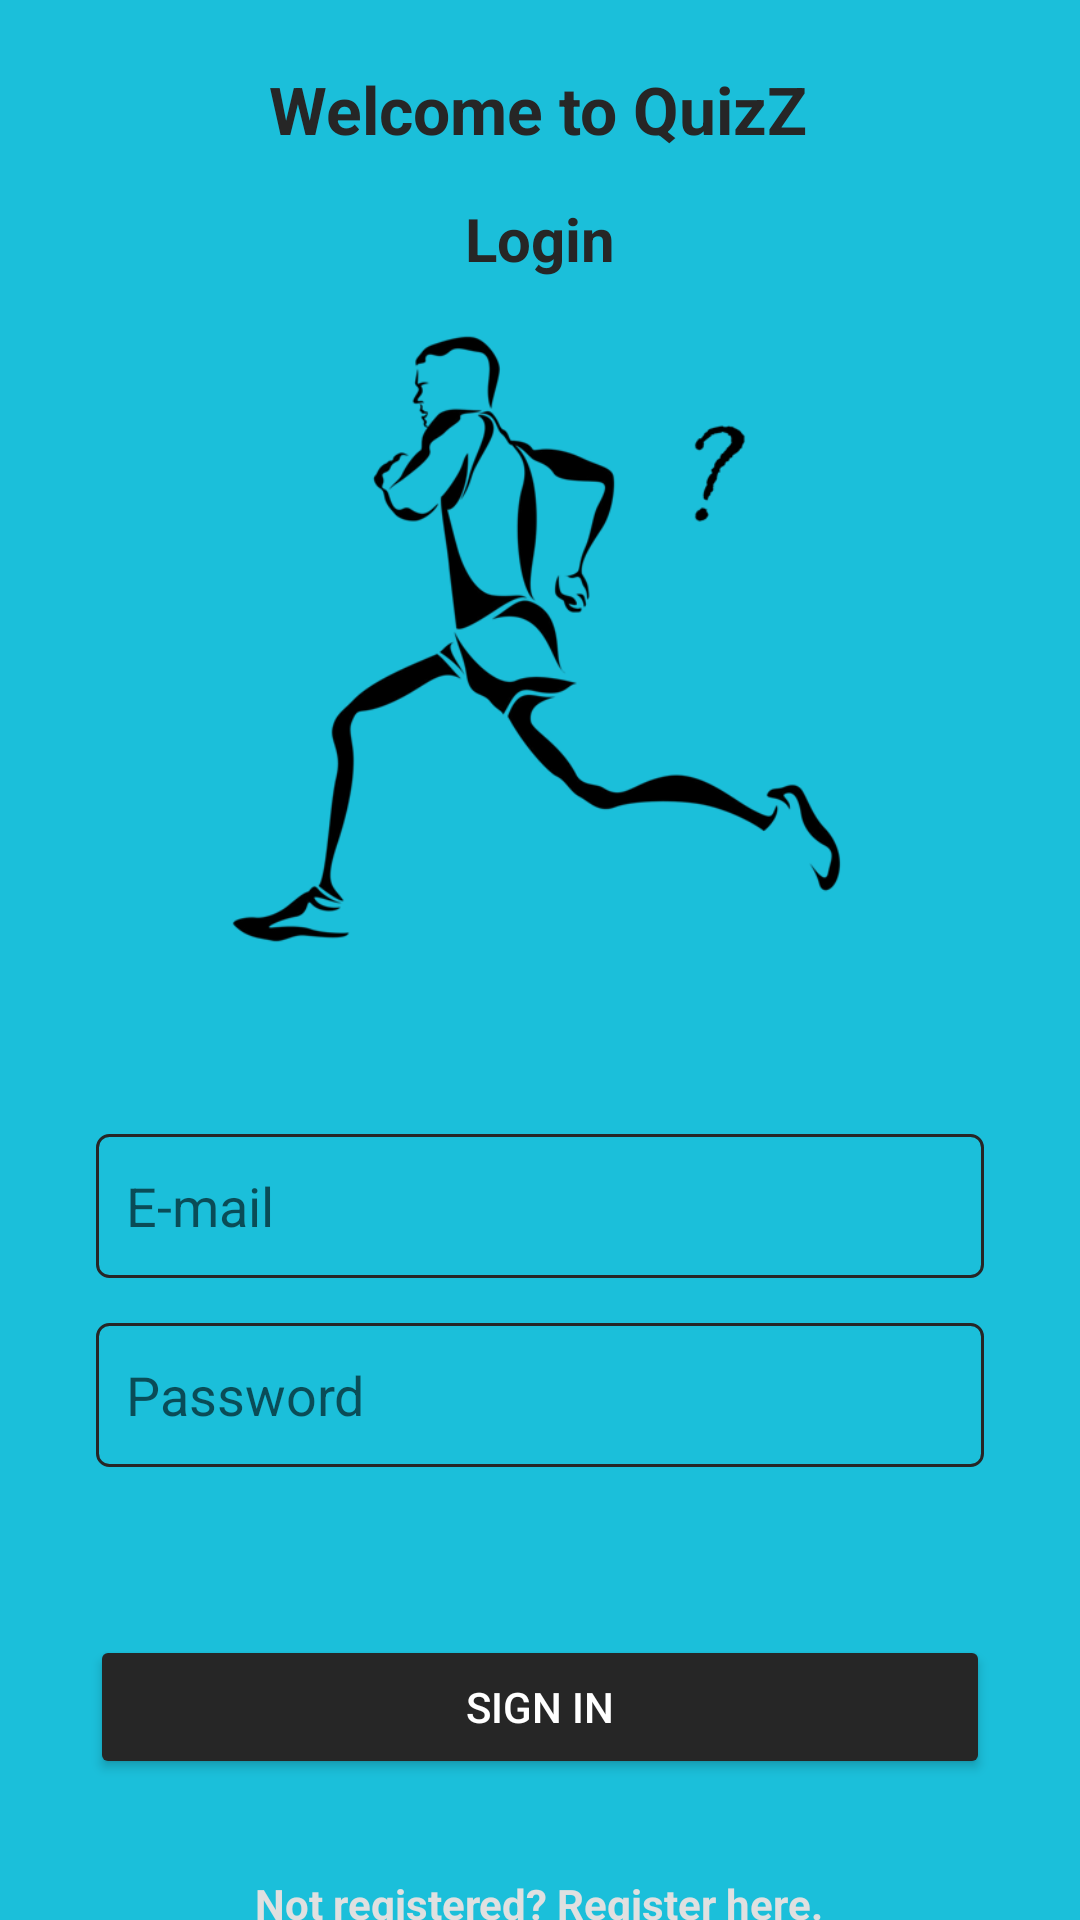

Android layout source for this screen:
<!-- AndroidManifest.xml: application theme Theme.QuizZ_App -->
<!-- res/layout/fragment_sign_in.xml -->
<?xml version="1.0" encoding="utf-8"?>
<androidx.constraintlayout.widget.ConstraintLayout xmlns:android="http://schemas.android.com/apk/res/android"
    xmlns:app="http://schemas.android.com/apk/res-auto"
    xmlns:tools="http://schemas.android.com/tools"
    android:id="@+id/fragment_sign_in"
    android:layout_width="match_parent"
    android:layout_height="match_parent"
    android:background="@color/teal"
    tools:context=".views.SignInFragment">

    <ImageView
        android:id="@+id/imageViewSignIn"
        android:layout_width="222dp"
        android:layout_height="210dp"
        android:layout_marginTop="108dp"
        android:src="@drawable/signin"
        app:layout_constraintEnd_toEndOf="parent"
        app:layout_constraintHorizontal_bias="0.497"
        app:layout_constraintStart_toStartOf="parent"
        app:layout_constraintTop_toTopOf="parent" />

    <EditText
        android:id="@+id/editEmailSignIn"
        android:layout_width="0dp"
        android:layout_height="48dp"
        android:layout_marginStart="32dp"
        android:layout_marginTop="60dp"
        android:layout_marginEnd="32dp"
        android:background="@drawable/edit_bg"
        android:ems="10"
        android:hint="E-mail"
        android:inputType="textEmailAddress"
        android:padding="10dp"
        app:layout_constraintEnd_toEndOf="parent"
        app:layout_constraintHorizontal_bias="0.497"
        app:layout_constraintStart_toStartOf="parent"
        app:layout_constraintTop_toBottomOf="@+id/imageViewSignIn" />

    <EditText
        android:id="@+id/editPasswordSignIn"
        android:layout_width="0dp"
        android:layout_height="48dp"
        android:layout_marginStart="32dp"
        android:layout_marginTop="15dp"
        android:layout_marginEnd="32dp"
        android:background="@drawable/edit_bg"
        android:ems="10"
        android:hint="Password"
        android:inputType="textPassword"
        android:padding="10dp"
        app:layout_constraintEnd_toEndOf="parent"
        app:layout_constraintHorizontal_bias="0.497"
        app:layout_constraintStart_toStartOf="parent"
        app:layout_constraintTop_toBottomOf="@+id/editEmailSignIn" />

    <Button
        android:id="@+id/signInButton"
        android:layout_width="0dp"
        android:layout_height="wrap_content"
        android:layout_marginStart="30dp"
        android:layout_marginTop="56dp"
        android:layout_marginEnd="30dp"
        android:backgroundTint="#262626"
        android:text="SIGN IN"
        android:textColor="@color/white"
        app:layout_constraintEnd_toEndOf="parent"
        app:layout_constraintHorizontal_bias="0.498"
        app:layout_constraintStart_toStartOf="parent"
        app:layout_constraintTop_toBottomOf="@+id/editPasswordSignIn" />

    <TextView
        android:id="@+id/signInText"
        android:layout_width="wrap_content"
        android:layout_height="wrap_content"
        android:layout_marginTop="32dp"
        android:text="Not registered? Register here."
        android:textColor="#e0e0e0"
        android:textStyle="bold"
        app:layout_constraintEnd_toEndOf="parent"
        app:layout_constraintHorizontal_bias="0.498"
        app:layout_constraintStart_toStartOf="parent"
        app:layout_constraintTop_toBottomOf="@+id/signInButton" />

    <TextView
        android:id="@+id/textView2"
        android:layout_width="wrap_content"
        android:layout_height="wrap_content"
        android:layout_marginBottom="15dp"
        android:text="Welcome to QuizZ"
        android:textColor="#262626"
        android:textSize="22dp"
        android:textStyle="bold"
        app:layout_constraintBottom_toTopOf="@+id/textView11"
        app:layout_constraintEnd_toEndOf="parent"
        app:layout_constraintHorizontal_bias="0.497"
        app:layout_constraintStart_toStartOf="parent" />

    <TextView
        android:id="@+id/textView11"
        android:layout_width="wrap_content"
        android:layout_height="wrap_content"
        android:layout_marginBottom="15dp"
        android:text="Login"
        android:textColor="#262626"
        android:textSize="20dp"
        android:textStyle="bold"
        app:layout_constraintBottom_toTopOf="@+id/imageViewSignIn"
        app:layout_constraintEnd_toEndOf="parent"
        app:layout_constraintHorizontal_bias="0.5"
        app:layout_constraintStart_toStartOf="parent" />
</androidx.constraintlayout.widget.ConstraintLayout>
<!-- resources referenced by this layout -->
<resources>
  <color name="teal">#1bbfda</color>
  <color name="white">#FFFFFFFF</color>
  <!-- drawable edit_bg (drawable) -->
  <?xml version="1.0" encoding="utf-8"?>
  
  <shape xmlns:android="http://schemas.android.com/apk/res/android">
  
      <stroke android:color="#262626" android:width="1dp"/>
      <corners android:radius="4dp"/>
  </shape>
  <!-- drawable signin: png bitmap (drawable-v24, 38363 bytes) -->
  <style name="Theme.QuizZ_App" parent="Theme.AppCompat.DayNight.NoActionBar">
          
          <item name="colorPrimary">@color/purple_500</item>
          <item name="colorPrimaryVariant">@color/purple_700</item>
          <item name="colorOnPrimary">@color/white</item>
          
          <item name="colorSecondary">@color/teal_200</item>
          <item name="colorSecondaryVariant">@color/teal_700</item>
          <item name="colorOnSecondary">@color/black</item>
          
          <item name="android:statusBarColor" tools:targetApi="l">?attr/colorPrimaryVariant</item>
          
      </style>
  <color name="purple_500">#FF6200EE</color>
  <color name="purple_700">#FF3700B3</color>
  <color name="teal_200">#FF03DAC5</color>
  <color name="teal_700">#FF018786</color>
  <color name="black">#FF000000</color>
</resources>
